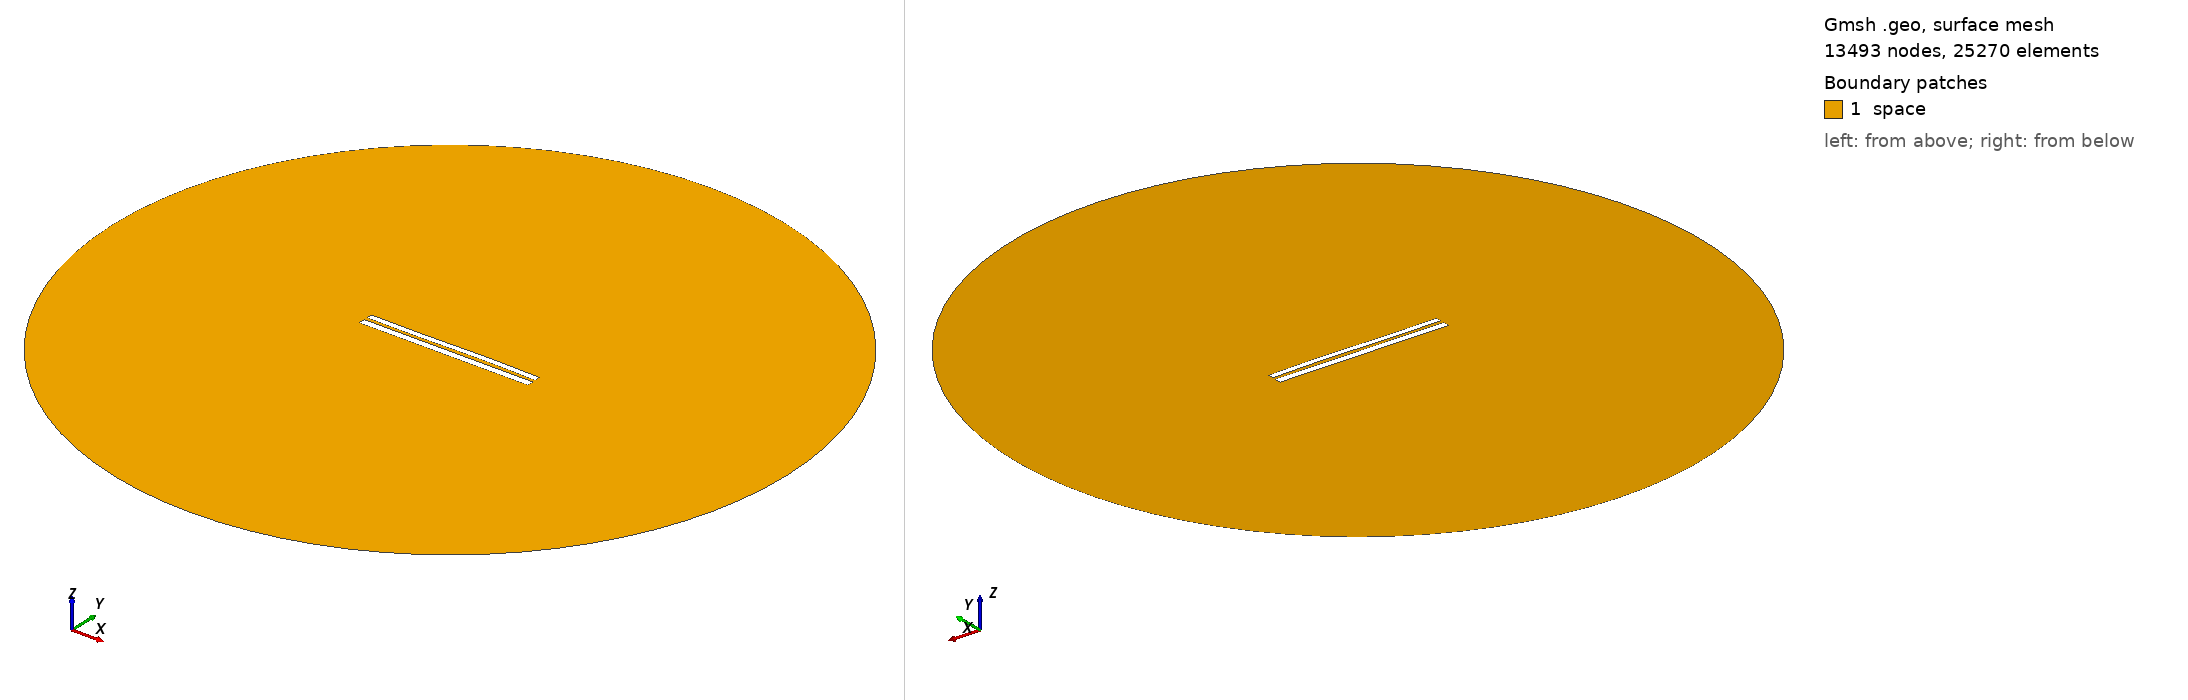

Gmsh geometry script, surface-meshed: 13493 nodes, 25270 surface elements. Boundary patches (legend numbers): 1 space. Left view from above one corner, right view from below the opposite corner. Legend entries are the model's physical surfaces. The drawing asked Gmsh for element sizes between 1% and 20% of the model's largest extent; the script's own settings can give other sizes.

=== 7328.geo (drawn) ===
//---------------------------------------
// Geometry kernel
//---------------------------------------

SetFactory("OpenCASCADE");



//---------------------------------------
// Parameters of the geometry
//---------------------------------------

// Overetch of the upper plate
overetch = 0.25;

// Distance between the plates
distance = 1.75;

// Discretization over the x axis (for the deformation)
nx = 50; 

// Length of the plate
L = 100 - overetch; 

// Number of modes
n = 4; 

// 1st mode coefficient
coeff(1) = 0.07499999999999998;
beta(1) = 0.596864 * 3.1415926535 / L;

// 2nd mode coefficient
coeff(2) = 0.07499999999999998;
beta(2) = 1.49418 * 3.1415926535 / L;

// 3rd mode coefficient
coeff(3) = -0.15;
beta(3) = 2.50025 * 3.1415926535 / L;

// 4th mode coefficient
coeff(4) = 0.0;
beta(4) = 3.49999 * 3.1415926535 / L;



//---------------------------------------
// Upper plate (deformed rectangle)
//---------------------------------------

// Coordiantes of the upper plate
xmin = -50;
xmax = 50 - overetch;

// Height of the upper plate
yheight = 4 - 2 * overetch;

// Indexes of the points
UpperID[] = {};
LowerID[] = {};
LeftID[] = {};
RightID[] = {};

// Point index
p = 1;

// Horizontal edges
For i In {1:nx}
    x = xmin + (i-1)*(xmax - xmin)/(nx-1);

    y_bottom = distance / 2 + overetch;
    For j In {1:n}
        C = (Cosh(beta(j)*L) + Cos(beta(j)*L)) / (Sinh(beta(j)*L) + Sin(beta(j)*L));
        y_bottom  = y_bottom + coeff(j) * (Cosh(beta(j)*(x+50)) - Cos(beta(j)*(x+50)) - C * (Sinh(beta(j)*(x+50)) - Sin(beta(j)*(x+50))));
    EndFor

    y_top = y_bottom + yheight;

    Point(p) = {x, y_top, 0, 1.0};
    UpperID[i] = p;
    p = p + 1;

    Point(p) = {x, y_bottom, 0, 1.0};
    LowerID[i] = p;
    p = p + 1;
EndFor

// Create point lists
UpperPts[] = {}; LowerPts[] = {};
For i In {1:nx}
  UpperPts[] += {UpperID[i]};
  LowerPts[] += {LowerID[i]};
EndFor

// Build splines
Spline(1) = {UpperPts[]};
Spline(2) = {LowerPts[]};
Line(3) = {LowerPts[nx-1], UpperPts[nx-1]};
Line(4) = {LowerPts[0], UpperPts[0]};

// Build the plane surface
Curve Loop(1) = {2, 3, -1, -4};
Plane Surface(1) = {1};



//---------------------------------------
// Lower plate (rectangle)
//---------------------------------------

// Vertices
Point(1001) = {-50, -1, 0, 1.0};
Point(1002) = { 50, -1, 0, 1.0};
Point(1003) = { 50,  -5, 0, 1.0};
Point(1004) = {-50,  -5, 0, 1.0};

// Edges
Line(5) = {1001, 1002};
Line(6) = {1002, 1003};
Line(7) = {1003, 1004};
Line(8) = {1004, 1001};

// Plane surface
Line Loop(2) = {5, 6, 7, 8};
Plane Surface(2) = {2}; 



//---------------------------------------
// Outer (fictious) boundary
//---------------------------------------

// Points
Point(1005) = {0, 0, 0};       // Center
Point(1006) = {200, 0, 0};     // Start point
Point(1007) = {0, 200, 0};     // 90 degrees
Point(1008) = {-200, 0, 0};    // 180 degrees
Point(1009) = {0, -200, 0};    // 270 degrees

// Circle arcs (each needs start, center, end)
Circle(9) = {1006, 1005, 1007};
Circle(10) = {1007, 1005, 1008};
Circle(11) = {1008, 1005, 1009};
Circle(12) = {1009, 1005, 1006};

// Plane surface for the entire domain
Curve Loop(3) = {9, 10, 11, 12};
Surface(3) = {3};

// Subtract the plates from the whole domain to obtain the actual domain where we want to solve the equations
BooleanDifference{ Surface{3}; Delete; }{ Surface{1}; Surface{2}; Delete; }




//---------------------------------------
// Transfinite Lines/Curves
//---------------------------------------

// Set the number of points on the boundaries
r = 7;

// Plates
Transfinite Curve {1, 2} = 50*r Using Progression 1;
Transfinite Curve {3, 4} = 2*r Using Progression 1;
Transfinite Line {5, 7} = 50*r Using Progression 1;
Transfinite Line {6, 8} = 2*r Using Progression 1;

// Outer boundary
Transfinite Line {9, 10, 11, 12} = 20 Using Progression 1;



//---------------------------------------
// Physical groups
//---------------------------------------                

// Physical curves (boundaries)
Physical Line("force_segment", 10) = {2};
Physical Line("upper_plate", 11) = {1, 3, 4};
Physical Line("lower_plate", 12) = {5, 6, 7, 8};
Physical Line("boundary", 20) = {9, 10, 11, 12};

// Physical Surfaces
Physical Surface("space", 30) = {3};



//---------------------------------------
// 6. Generate the Mesh
//---------------------------------------

// 2D mesh generation
Mesh 2;
